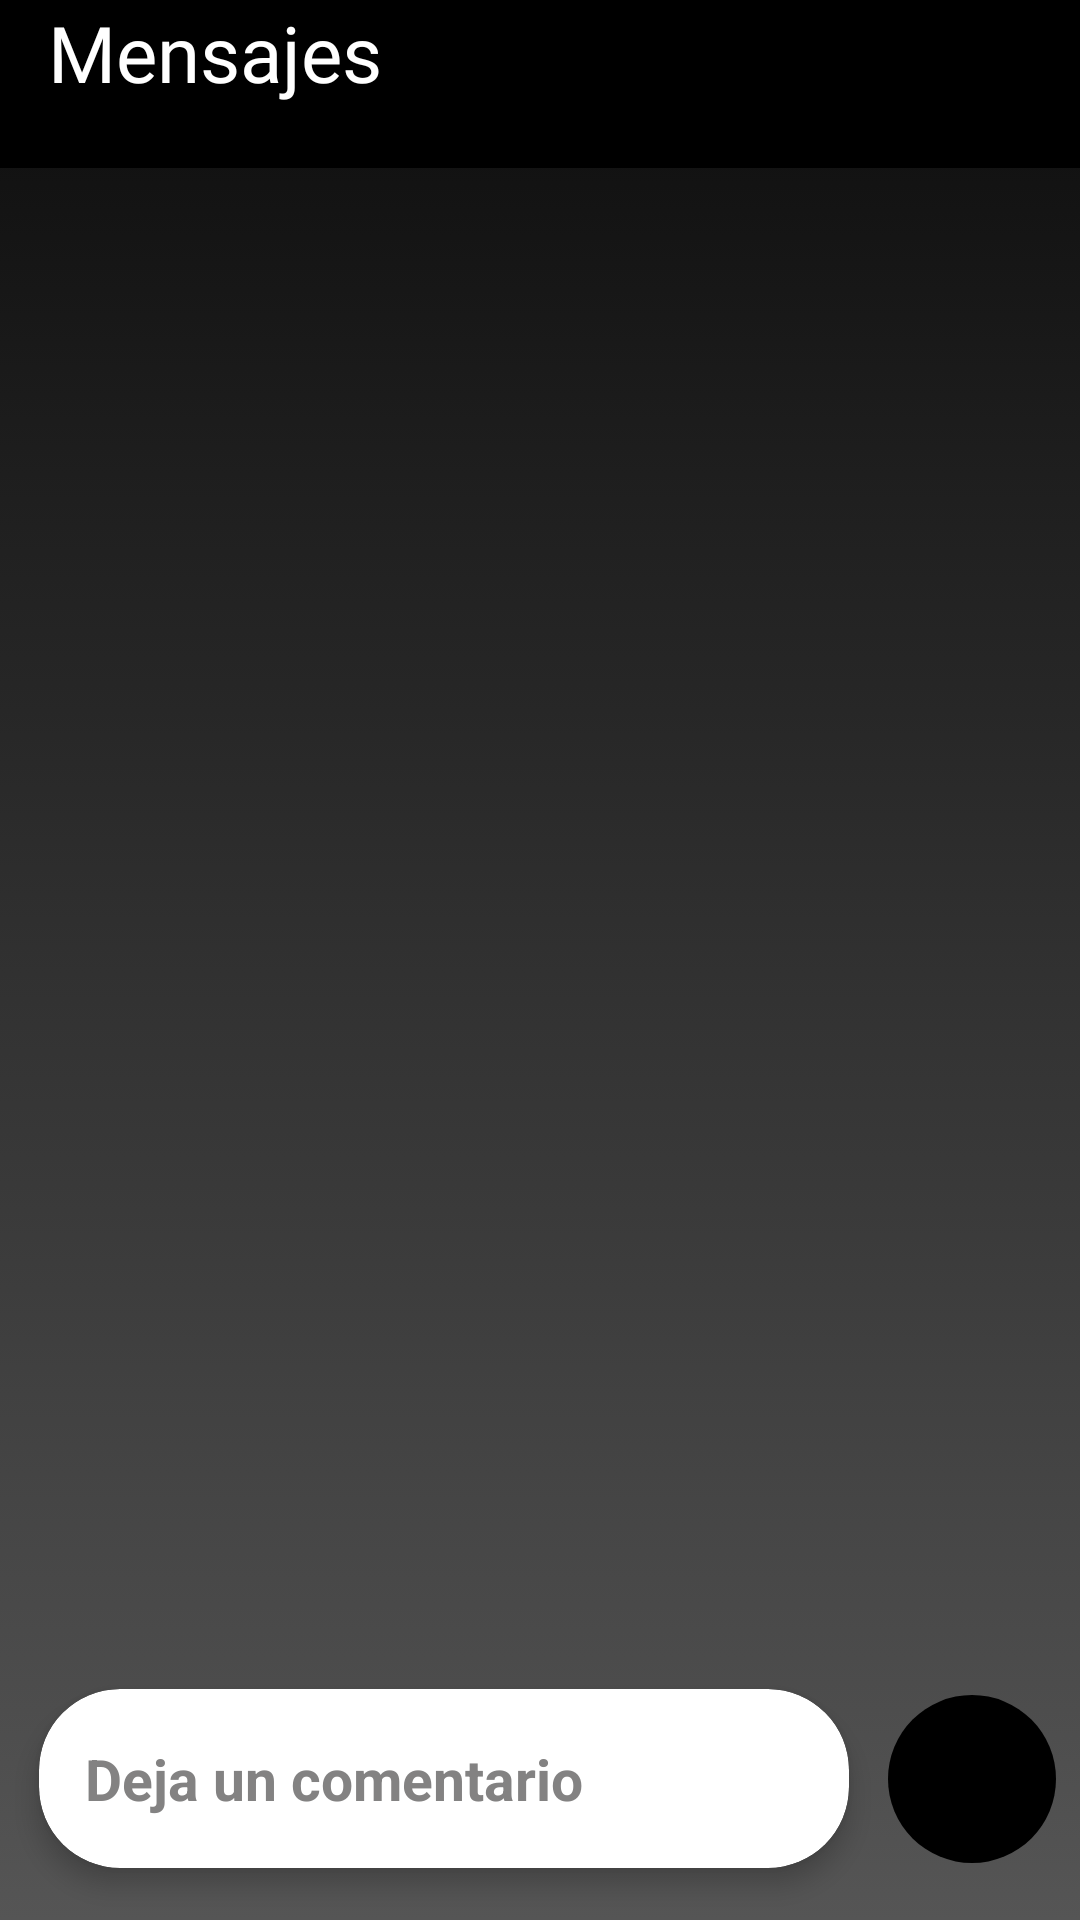

Here is an Android app screen rendered from its layout file. Give the layout XML and the strings, colors and styles it references.
<!-- AndroidManifest.xml: application theme Theme.FotayApp -->
<!-- res/layout/fragment_notification.xml -->
<?xml version="1.0" encoding="utf-8"?>
<RelativeLayout xmlns:android="http://schemas.android.com/apk/res/android"
    xmlns:app="http://schemas.android.com/apk/res-auto"
    android:background="@drawable/p_background_banner"
    android:layout_width="match_parent"
    android:layout_height="match_parent">

    <com.google.android.material.appbar.AppBarLayout
        android:id="@+id/layout_group_chat"
        android:layout_width="match_parent"
        android:layout_height="wrap_content"
        android:fitsSystemWindows="true"
        android:orientation="vertical"
        app:layout_constraintTop_toTopOf="parent">

        <androidx.appcompat.widget.Toolbar
            android:id="@+id/toolbar_gchannel"
            android:layout_width="match_parent"
            android:layout_height="?attr/actionBarSize"
            android:background="#000000"
            android:theme="@style/Widget.AppCompat.Toolbar"
            app:popupTheme="@style/Theme.AppCompat.Light">

            <TextView
                android:layout_width="wrap_content"
                android:layout_height="wrap_content"
                android:layout_marginStart="16dp"
                android:fontFamily="@font/brawler"
                android:gravity="center_horizontal"
                android:text="Mensajes"
                android:textColor="@color/white"
                android:textSize="26sp"
                android:textStyle="normal" />

        </androidx.appcompat.widget.Toolbar>
    </com.google.android.material.appbar.AppBarLayout>

    <LinearLayout
        android:layout_width="match_parent"
        android:layout_height="wrap_content"
        android:layout_alignParentBottom="true"
        android:gravity="center"
        android:orientation="horizontal"
        android:weightSum="2">

        <androidx.cardview.widget.CardView
            android:layout_width="0dp"
            android:layout_height="wrap_content"
            android:layout_gravity="center"
            android:layout_marginStart="0dp"
            android:layout_marginEnd="0dp"
            android:layout_marginBottom="1dp"
            android:layout_weight="2"
            android:padding="4dp"
            app:cardCornerRadius="27dp"
            app:cardElevation="5dp"
            app:cardUseCompatPadding="true">

            <LinearLayout
                android:layout_width="match_parent"
                android:layout_height="wrap_content"
                android:layout_weight="1"
                android:baselineAligned="false"
                android:gravity="center"
                android:orientation="horizontal"
                android:padding="12dp">

                <LinearLayout
                    android:layout_width="match_parent"
                    android:layout_height="match_parent"
                    android:layout_weight="1"
                    android:gravity="center"
                    android:orientation="vertical">

                    <EditText
                        android:id="@+id/message_edit"
                        android:layout_width="match_parent"
                        android:layout_height="wrap_content"
                        android:layout_marginStart="1dp"
                        android:background="@android:color/transparent"
                        android:gravity="start"
                        android:hint="Deja un comentario"
                        android:imeOptions="actionGo|actionDone|actionNext"
                        android:inputType="textMultiLine"
                        android:maxHeight="140dp"
                        android:maxLength="255"
                        android:padding="5dp"
                        android:paddingStart="2dp"
                        android:paddingEnd="2dp"
                        android:textColor="@color/white"
                        android:textColorHint="#838282"
                        android:textSize="19sp"
                        android:textStyle="bold">

                    </EditText>

                </LinearLayout>


            </LinearLayout>
        </androidx.cardview.widget.CardView>

        <ImageView
            android:id="@+id/message_send"
            android:layout_width="56dp"
            android:layout_height="56dp"
            android:layout_gravity="center"
            android:layout_marginEnd="8dp"
            android:layout_marginBottom="1dp"
            android:background="@drawable/round_button"
            android:backgroundTint="@color/black"
            android:padding="11dp"
            android:src="@drawable/ic_message_send"
            app:tint="#D1D1D1" />

    </LinearLayout>
</RelativeLayout>
<!-- resources referenced by this layout -->
<resources>
  <color name="black">#FF000000</color>
  <color name="white">#FFFFFFFF</color>
  <!-- drawable p_background_banner (drawable) -->
  <?xml version="1.0" encoding="utf-8"?>
  
  <selector xmlns:android="http://schemas.android.com/apk/res/android">
      <item>
          <shape>
  
              <gradient android:angle="90"
                  android:endColor="#0C0C0C"
                  android:startColor="#555555"
                  android:type="linear" />
          </shape>
      </item>
  </selector>
  <!-- drawable round_button (drawable) -->
  <?xml version="1.0" encoding="utf-8"?>
  
  <shape xmlns:android="http://schemas.android.com/apk/res/android"
      android:shape="rectangle">
      <solid android:color="@color/btn_pressed" />
      <corners android:radius="35dp" />
  </shape>
  <style name="Theme.FotayApp" parent="Theme.MaterialComponents.Light.NoActionBar.Bridge">
          
          <item name="colorPrimary">#B6B4B4</item>
          <item name="colorPrimaryVariant">@color/select_nav_btn</item>
          <item name="colorOnPrimary">#B6B4B4</item>
          
          <item name="colorSecondary">@color/teal_200</item>
          <item name="colorSecondaryVariant">@color/text_input_edit_box_stroke_color</item>
          <item name="colorOnSecondary">#3F51B5</item>
          
          <item name="android:statusBarColor" tools:targetApi="M">@android:color/transparent</item>
          
          <item name="android:windowTranslucentStatus">true</item>
          <item name="android:windowTranslucentNavigation">true</item>
          <item name="android:fitsSystemWindows">true</item>
          <item name="windowActionBar">true</item>
  
      </style>
  <color name="teal_200">#FF03DAC5</color>
</resources>
